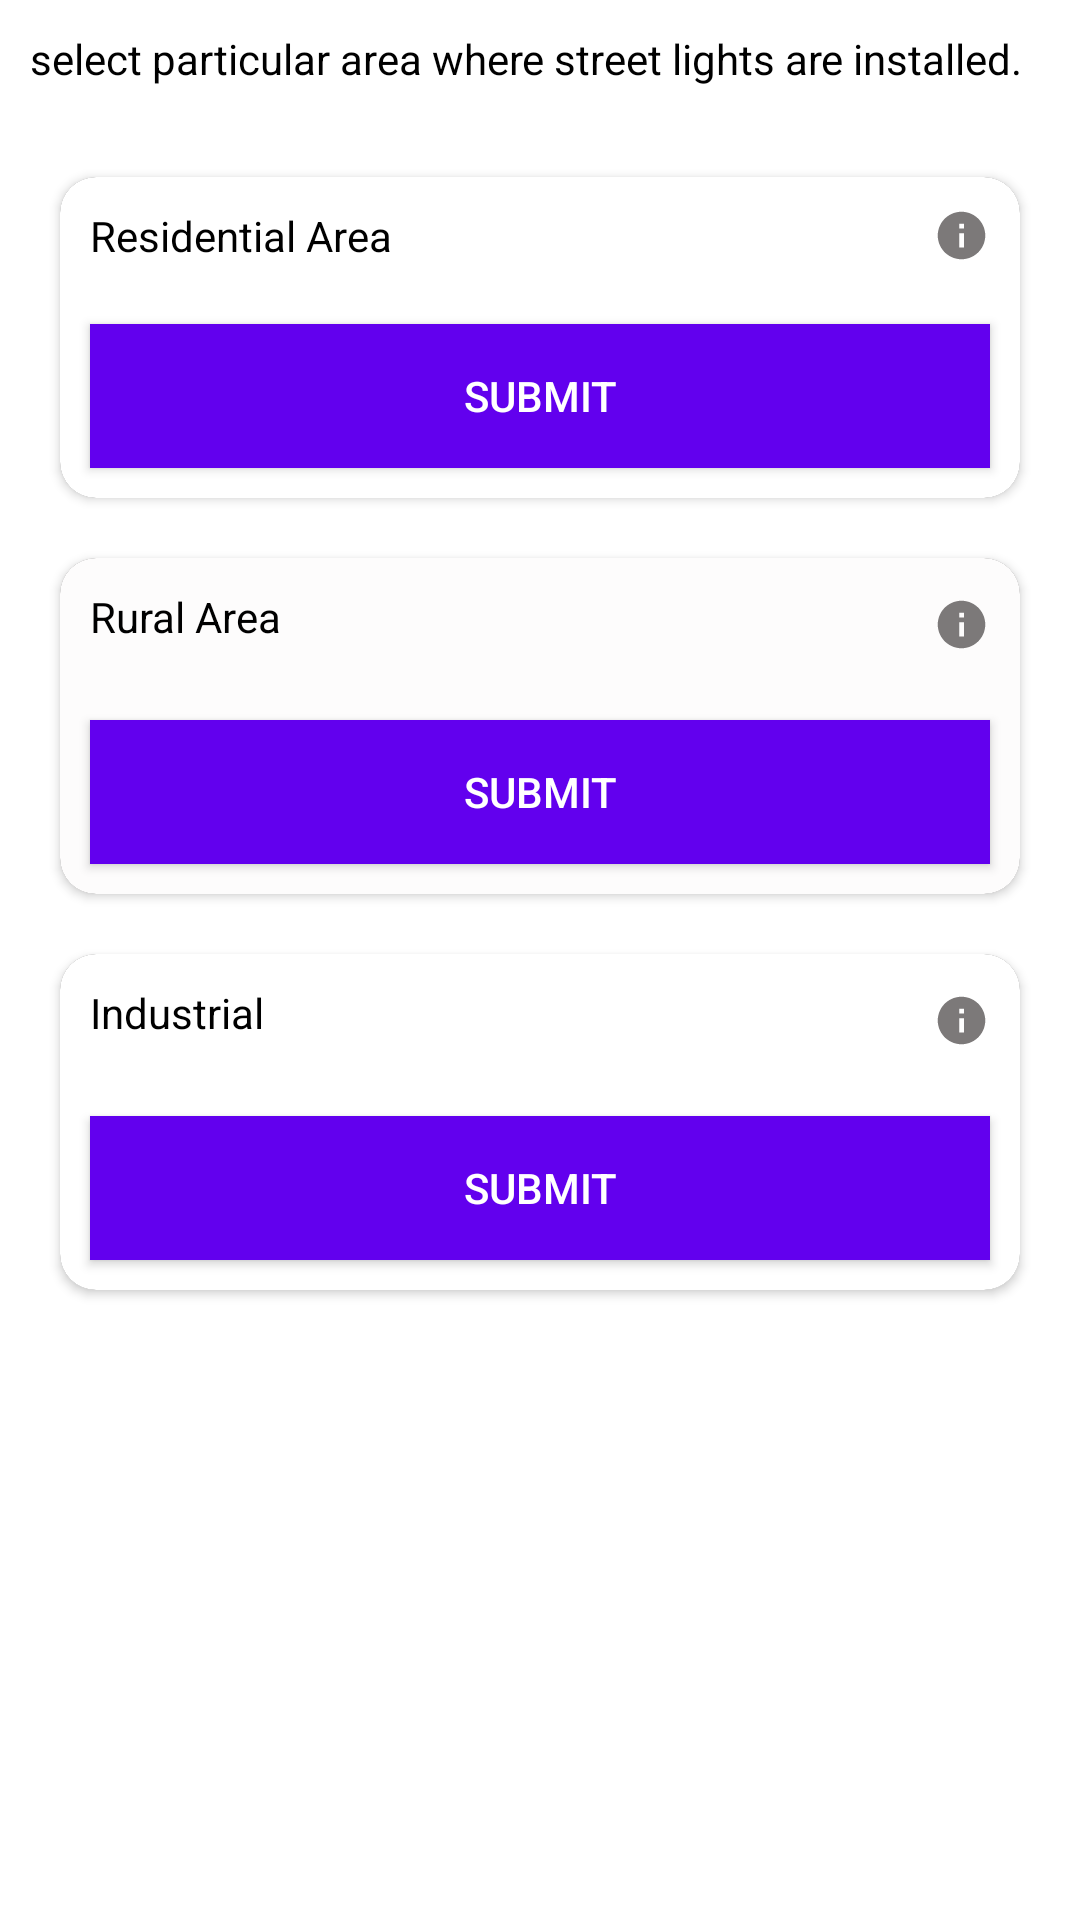

Here is an Android app screen rendered from its layout file. Give the layout XML and the strings, colors and styles it references.
<!-- AndroidManifest.xml: activity theme Theme.AppCompat.NoActionBar -->
<!-- res/layout/activity_automatic.xml -->
<?xml version="1.0" encoding="utf-8"?>
<RelativeLayout xmlns:android="http://schemas.android.com/apk/res/android"
    xmlns:app="http://schemas.android.com/apk/res-auto"
    xmlns:tools="http://schemas.android.com/tools"
    android:layout_width="match_parent"
    android:layout_height="match_parent"
    android:background="#FFFFFF"
   >

    <TextView
        android:id="@+id/text"
        android:layout_width="match_parent"
        android:layout_height="wrap_content"
        android:layout_margin="10dp"
        android:textColor="#000000"
        android:text="select particular area where street lights are installed.">

    </TextView>

    <androidx.cardview.widget.CardView
        android:id="@+id/card1"
        android:layout_width="wrap_content"
        android:layout_height="wrap_content"
        android:layout_below="@+id/text"
        android:layout_marginLeft="20dp"
        android:layout_marginTop="20dp"
        android:layout_marginRight="20dp"
        android:background="#FFFFFF"
        app:cardCornerRadius="12dp">

        <RelativeLayout
            android:layout_width="wrap_content"
            android:layout_height="wrap_content"
            android:background="#FFFFFF">


            <LinearLayout
                android:id="@+id/layout"
                android:layout_width="match_parent"
                android:layout_height="wrap_content"
                android:layout_margin="10dp"
                android:orientation="horizontal">

                <TextView
                    android:id="@+id/text2"
                    android:layout_width="match_parent"
                    android:layout_height="wrap_content"
                    android:layout_weight="0.8"
                    android:textColor="#000000"
                    android:text="Residential Area" />

                <ImageView
                    android:id="@+id/img1"
                    android:layout_width="wrap_content"
                    android:layout_height="match_parent"
                    android:layout_weight="0.2"
                    android:src="@drawable/ic_baseline_info_24"
                    android:visibility="visible"
                    tools:visibility="visible" />
            </LinearLayout>

            
            
            
            
            
            
            

            
            
            
            
            
            

            
            
            
            
            
            
            

            <LinearLayout
                android:layout_width="match_parent"
                android:layout_height="wrap_content"
                android:layout_below="@+id/layout"
                android:gravity="center"
                android:orientation="vertical">


                <Button
                    android:id="@+id/btn1"
                    android:layout_width="match_parent"
                    android:layout_height="wrap_content"
                    android:layout_margin="10dp"
                    android:background="@color/purple_500"
                    android:text="submit">

                </Button>
            </LinearLayout>
        </RelativeLayout>
    </androidx.cardview.widget.CardView>

    <androidx.cardview.widget.CardView
        android:id="@+id/card2"
        android:background="#FFFFFF"
        android:layout_width="match_parent"
        android:layout_height="wrap_content"
        android:layout_below="@+id/card1"
        android:layout_marginLeft="20dp"
        android:layout_marginTop="20dp"
        android:layout_marginRight="20dp"
        app:cardCornerRadius="12dp">

        <RelativeLayout
            android:layout_width="wrap_content"
            android:layout_height="wrap_content"
            android:background="#FDFCFC">


            <LinearLayout
                android:id="@+id/layout2"
                android:layout_width="match_parent"
                android:layout_height="wrap_content"
                android:layout_margin="10dp"
                android:orientation="horizontal">

                <TextView
                    android:id="@+id/text3"
                    android:layout_width="match_parent"
                    android:layout_height="wrap_content"
                    android:layout_weight="0.8"
                    android:text="Rural Area"
                    android:textColor="#000000" />

                <ImageView
                    android:id="@+id/img2"
                    android:layout_width="wrap_content"
                    android:layout_height="wrap_content"
                    android:layout_weight="0.2"
                    android:contentDescription="TODO"
                    android:src="@drawable/ic_baseline_info_24"
                    android:visibility="visible"
                    tools:visibility="visible" />
            </LinearLayout>

            
            
            
            
            
            
            

            
            
            
            
            
            

            
            
            
            
            
            
            

            <LinearLayout
                android:layout_width="match_parent"
                android:layout_height="wrap_content"
                android:layout_below="@+id/layout2"
                android:gravity="center"
                android:orientation="vertical">


                <Button
                    android:id="@+id/btn2"
                    android:layout_width="match_parent"
                    android:layout_height="wrap_content"
                    android:layout_margin="10dp"
                    android:background="@color/purple_500"
                    android:text="submit">

                </Button>
            </LinearLayout>
        </RelativeLayout>
    </androidx.cardview.widget.CardView>

    <androidx.cardview.widget.CardView
        android:id="@+id/card3"
        android:background="#FFFFFF"
        android:layout_width="match_parent"
        android:layout_height="wrap_content"
        android:layout_below="@+id/card2"
        android:layout_marginLeft="20dp"
        android:layout_marginTop="20dp"
        android:layout_marginRight="20dp"
        app:cardCornerRadius="12dp">

        <RelativeLayout
            android:layout_width="wrap_content"
            android:layout_height="wrap_content"
            android:background="#FFFFFF">


            <LinearLayout
                android:id="@+id/layout3"
                android:layout_width="match_parent"
                android:layout_height="wrap_content"
                android:layout_margin="10dp"
                android:orientation="horizontal">

                <TextView
                    android:id="@+id/text4"
                    android:layout_width="match_parent"
                    android:layout_height="wrap_content"
                    android:layout_weight="0.8"
                    android:text="Industrial"
                    android:textColor="#000000"/>

                <ImageView
                    android:id="@+id/img3"
                    android:layout_width="wrap_content"
                    android:layout_height="wrap_content"
                    android:layout_weight="0.2"
                    android:src="@drawable/ic_baseline_info_24"
                    android:visibility="visible"
                    tools:visibility="visible" />
            </LinearLayout>

            
            
            
            
            
            
            

            
            
            
            
            
            

            
            
            
            
            
            
            

            <LinearLayout
                android:layout_width="match_parent"
                android:layout_height="wrap_content"
                android:layout_below="@+id/layout3"
                android:gravity="center"
                android:orientation="vertical">


                <Button
                    android:id="@+id/btn3"
                    android:layout_width="match_parent"
                    android:layout_height="wrap_content"
                    android:layout_margin="10dp"
                    android:background="@color/purple_500"
                    android:text="submit">

                </Button>
            </LinearLayout>
        </RelativeLayout>
    </androidx.cardview.widget.CardView>
</RelativeLayout>
<!-- resources referenced by this layout -->
<resources>
  <!-- drawable ic_baseline_info_24 (drawable) -->
  <vector xmlns:android="http://schemas.android.com/apk/res/android"
      android:width="24dp"
      android:height="24dp"
      android:viewportWidth="24"
      android:viewportHeight="24"
     >
    <path
        android:fillColor="#7C7979"
        android:pathData="M12,2C6.48,2 2,6.48 2,12s4.48,10 10,10 10,-4.48 10,-10S17.52,2 12,2zM13,17h-2v-6h2v6zM13,9h-2L11,7h2v2z"/>
  </vector>
  <!-- not gathered from this repository: default colours our renderer supplied (Android Studio template values) -->
  <color name="purple_500">#FF6200EE</color>
</resources>
